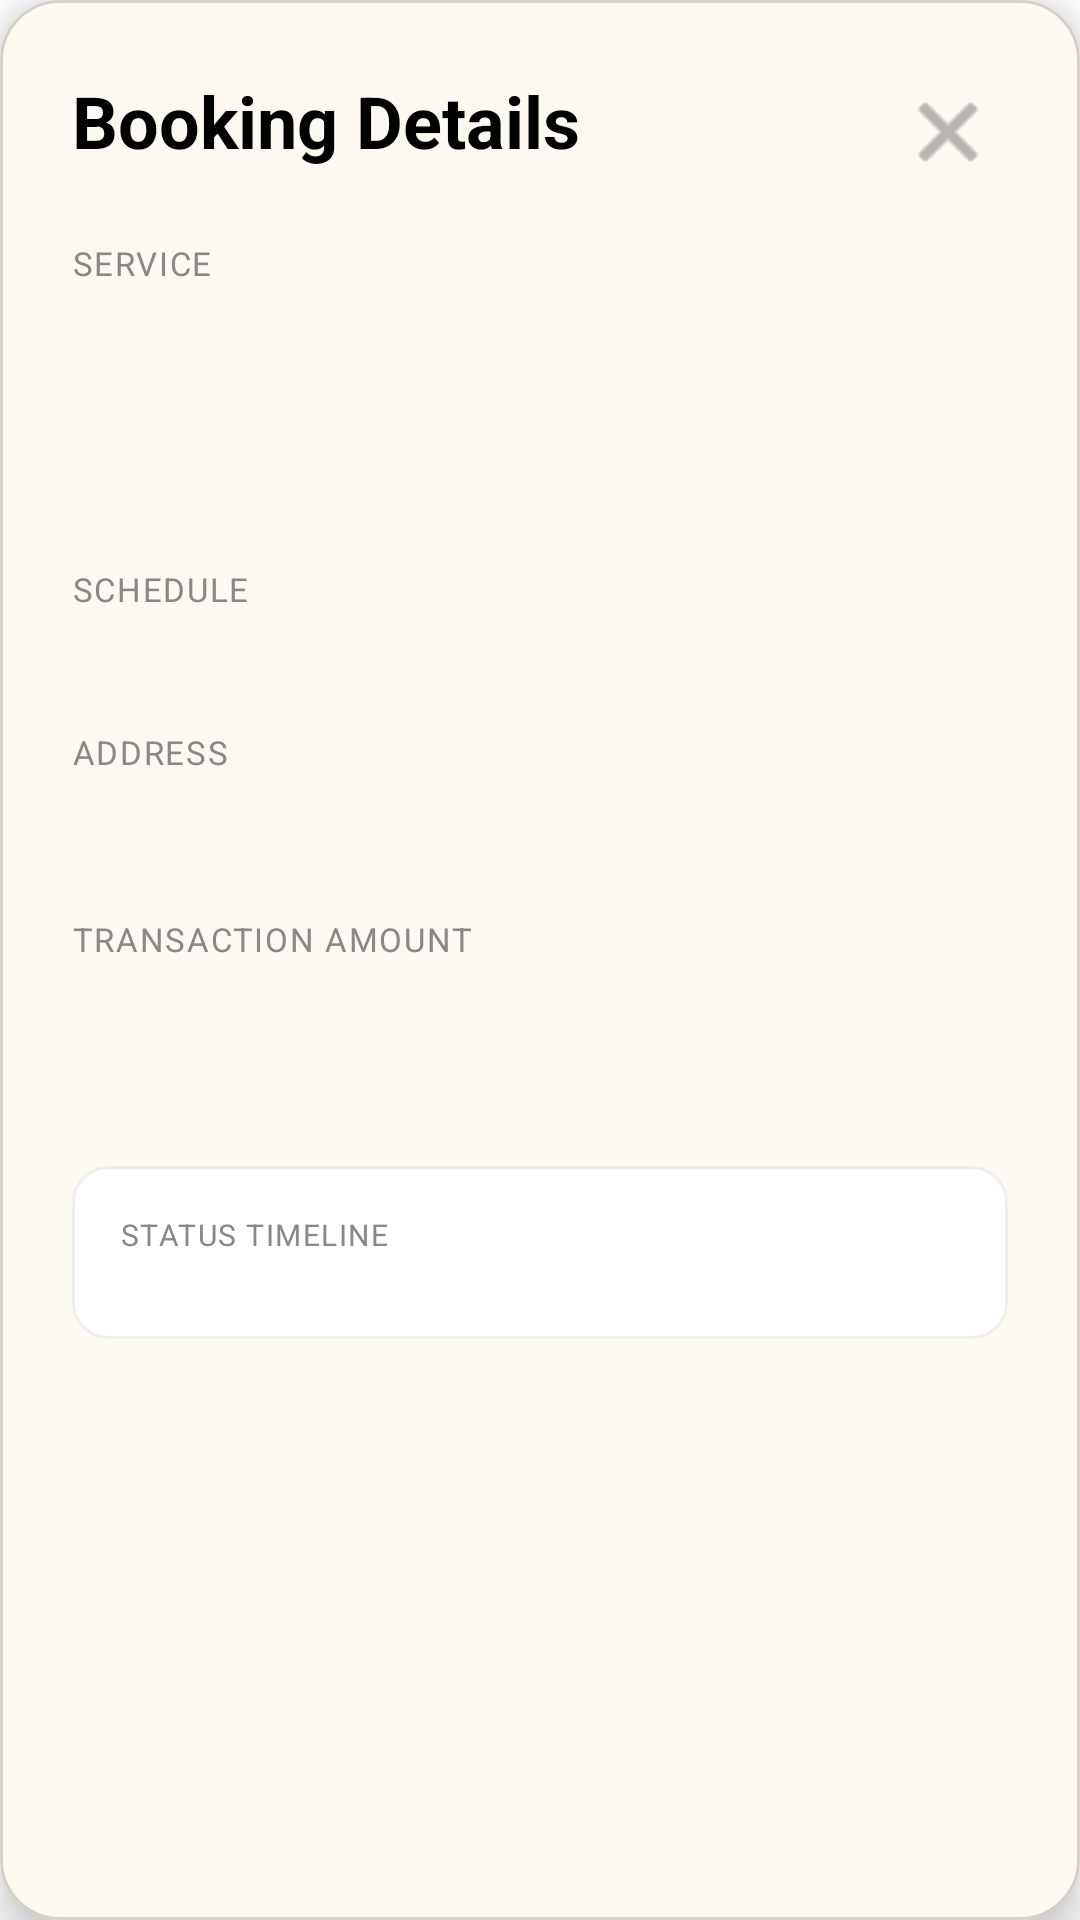

The Android layout XML behind this screen, and the referenced resources:
<!-- AndroidManifest.xml: application theme Theme.Paluto -->
<!-- res/layout/dialog_booking_details.xml -->
<?xml version="1.0" encoding="utf-8"?>
<com.google.android.material.card.MaterialCardView xmlns:android="http://schemas.android.com/apk/res/android"
    xmlns:app="http://schemas.android.com/apk/res-auto"
    xmlns:tools="http://schemas.android.com/tools"
    android:layout_width="match_parent"
    android:layout_height="wrap_content"
    app:cardBackgroundColor="#FCF8F2"
    app:cardCornerRadius="20dp"
    app:cardElevation="8dp"
    app:strokeColor="#D6CFC7"
    app:strokeWidth="1dp"
    android:layout_margin="16dp">

    <androidx.constraintlayout.widget.ConstraintLayout
        android:layout_width="match_parent"
        android:layout_height="wrap_content"
        android:padding="24dp">

        <TextView
            android:id="@+id/tvTitle"
            android:layout_width="wrap_content"
            android:layout_height="wrap_content"
            android:text="Booking Details"
            android:textColor="@color/black"
            android:textSize="24sp"
            android:textStyle="bold"
            app:layout_constraintStart_toStartOf="parent"
            app:layout_constraintTop_toTopOf="parent" />

        <ImageButton
            android:id="@+id/btnClose"
            android:layout_width="40dp"
            android:layout_height="40dp"
            android:background="?attr/selectableItemBackgroundBorderless"
            android:src="@android:drawable/ic_menu_close_clear_cancel"
            app:layout_constraintEnd_toEndOf="parent"
            app:layout_constraintTop_toTopOf="parent"
            app:tint="#888" />

        <ScrollView
            android:layout_width="match_parent"
            android:layout_height="wrap_content"
            android:layout_marginTop="24dp"
            android:scrollbars="none"
            app:layout_constraintBottom_toBottomOf="parent"
            app:layout_constraintTop_toBottomOf="@id/tvTitle">

            <LinearLayout
                android:layout_width="match_parent"
                android:layout_height="wrap_content"
                android:orientation="vertical">

                <TextView
                    android:layout_width="wrap_content"
                    android:layout_height="wrap_content"
                    android:text="SERVICE"
                    android:textColor="#888"
                    android:textSize="11sp"
                    android:letterSpacing="0.05" />

                <TextView
                    android:id="@+id/tvServiceTitle"
                    android:layout_width="wrap_content"
                    android:layout_height="wrap_content"
                    tools:text="Homemade Chicken Adobo (x2)"
                    android:textColor="@color/black"
                    android:textSize="16sp"
                    android:textStyle="bold"
                    android:layout_marginTop="2dp"/>

                <TextView
                    android:id="@+id/tvCounterpartyLabel"
                    android:layout_width="wrap_content"
                    android:layout_height="wrap_content"
                    tools:text="COOK"
                    android:textColor="#888"
                    android:textSize="11sp"
                    android:letterSpacing="0.05"
                    android:layout_marginTop="16dp"/>

                <TextView
                    android:id="@+id/tvCounterpartyName"
                    android:layout_width="wrap_content"
                    android:layout_height="wrap_content"
                    tools:text="Mechole Auditor"
                    android:textColor="@color/black"
                    android:textSize="16sp"
                    android:textStyle="bold"
                    android:layout_marginTop="2dp"/>

                <TextView
                    android:layout_width="wrap_content"
                    android:layout_height="wrap_content"
                    android:text="SCHEDULE"
                    android:textColor="#888"
                    android:textSize="11sp"
                    android:letterSpacing="0.05"
                    android:layout_marginTop="16dp"/>

                <TextView
                    android:id="@+id/tvSchedule"
                    android:layout_width="wrap_content"
                    android:layout_height="wrap_content"
                    tools:text="2026-05-21 at 15:15"
                    android:textColor="@color/black"
                    android:textSize="16sp"
                    android:textStyle="bold"
                    android:layout_marginTop="2dp"/>

                <TextView
                    android:layout_width="wrap_content"
                    android:layout_height="wrap_content"
                    android:text="ADDRESS"
                    android:textColor="#888"
                    android:textSize="11sp"
                    android:letterSpacing="0.05"
                    android:layout_marginTop="16dp"/>

                <TextView
                    android:id="@+id/tvAddress"
                    android:layout_width="wrap_content"
                    android:layout_height="wrap_content"
                    tools:text="155"
                    android:textColor="#BA1313"
                    android:textSize="16sp"
                    android:textStyle="bold"
                    android:layout_marginTop="2dp"/>

                <TextView
                    android:layout_width="wrap_content"
                    android:layout_height="wrap_content"
                    android:text="TRANSACTION AMOUNT"
                    android:textColor="#888"
                    android:textSize="11sp"
                    android:letterSpacing="0.05"
                    android:layout_marginTop="24dp"/>

                <TextView
                    android:id="@+id/tvAmount"
                    android:layout_width="wrap_content"
                    android:layout_height="wrap_content"
                    tools:text="₱1395.6"
                    android:textColor="#27ae60"
                    android:textSize="24sp"
                    android:textStyle="bold"
                    android:layout_marginTop="4dp"/>

                
                <com.google.android.material.card.MaterialCardView
                    android:layout_width="match_parent"
                    android:layout_height="wrap_content"
                    android:layout_marginTop="32dp"
                    app:cardBackgroundColor="@color/white"
                    app:cardCornerRadius="12dp"
                    app:cardElevation="0dp"
                    app:strokeColor="#eee"
                    app:strokeWidth="1dp">

                    <LinearLayout
                        android:layout_width="match_parent"
                        android:layout_height="wrap_content"
                        android:orientation="vertical"
                        android:padding="16dp">

                        <TextView
                            android:layout_width="wrap_content"
                            android:layout_height="wrap_content"
                            android:text="STATUS TIMELINE"
                            android:textColor="#888"
                            android:textSize="10sp"
                            android:letterSpacing="0.05"
                            android:layout_marginBottom="12dp"/>

                        <androidx.recyclerview.widget.RecyclerView
                            android:id="@+id/rvTimeline"
                            android:layout_width="match_parent"
                            android:layout_height="wrap_content"
                            tools:listitem="@layout/item_timeline_step" />

                    </LinearLayout>
                </com.google.android.material.card.MaterialCardView>

            </LinearLayout>
        </ScrollView>

        <ProgressBar
            android:id="@+id/progressBar"
            android:layout_width="wrap_content"
            android:layout_height="wrap_content"
            android:visibility="gone"
            app:layout_constraintBottom_toBottomOf="parent"
            app:layout_constraintEnd_toEndOf="parent"
            app:layout_constraintStart_toStartOf="parent"
            app:layout_constraintTop_toTopOf="parent" />

    </androidx.constraintlayout.widget.ConstraintLayout>

</com.google.android.material.card.MaterialCardView>
<!-- res/layout/item_timeline_step.xml (included above) -->
<?xml version="1.0" encoding="utf-8"?>
<androidx.constraintlayout.widget.ConstraintLayout xmlns:android="http://schemas.android.com/apk/res/android"
    xmlns:app="http://schemas.android.com/apk/res-auto"
    xmlns:tools="http://schemas.android.com/tools"
    android:layout_width="match_parent"
    android:layout_height="wrap_content"
    android:minHeight="65dp">

    <View
        android:id="@+id/indicatorCircle"
        android:layout_width="12dp"
        android:layout_height="12dp"
        android:background="@drawable/bg_circle"
        android:backgroundTint="#ddd"
        app:layout_constraintStart_toStartOf="parent"
        app:layout_constraintTop_toTopOf="parent"
        android:layout_marginTop="4dp"/>

    <View
        android:id="@+id/line"
        android:layout_width="2dp"
        android:layout_height="0dp"
        android:background="#ddd"
        app:layout_constraintBottom_toBottomOf="parent"
        app:layout_constraintEnd_toEndOf="@id/indicatorCircle"
        app:layout_constraintStart_toStartOf="@id/indicatorCircle"
        app:layout_constraintTop_toBottomOf="@id/indicatorCircle" />

    <TextView
        android:id="@+id/tvStepLabel"
        android:layout_width="0dp"
        android:layout_height="wrap_content"
        android:layout_marginStart="16dp"
        tools:text="Payment Confirmed"
        android:textColor="#aaa"
        android:textSize="14sp"
        android:textStyle="bold"
        app:layout_constraintEnd_toEndOf="parent"
        app:layout_constraintStart_toEndOf="@id/indicatorCircle"
        app:layout_constraintTop_toTopOf="@id/indicatorCircle"
        app:layout_constraintBottom_toTopOf="@+id/tvStepDesc"/>

    <TextView
        android:id="@+id/tvStepDesc"
        android:layout_width="0dp"
        android:layout_height="wrap_content"
        tools:text="May 20, 11:17 PM"
        android:textColor="#888"
        android:textSize="12sp"
        app:layout_constraintEnd_toEndOf="parent"
        app:layout_constraintStart_toStartOf="@id/tvStepLabel"
        app:layout_constraintTop_toBottomOf="@id/tvStepLabel" />

</androidx.constraintlayout.widget.ConstraintLayout>
<!-- resources referenced by this layout -->
<resources>
  <style name="Theme.Paluto" parent="Theme.MaterialComponents.DayNight.NoActionBar">
          <item name="colorPrimary">@color/black</item>
          <item name="android:statusBarColor">@color/white</item>
      </style>
  <!-- not gathered from this repository: default colours our renderer supplied (Android Studio template values) -->
  <color name="black">#FF000000</color>
  <color name="white">#FFFFFFFF</color>
</resources>
